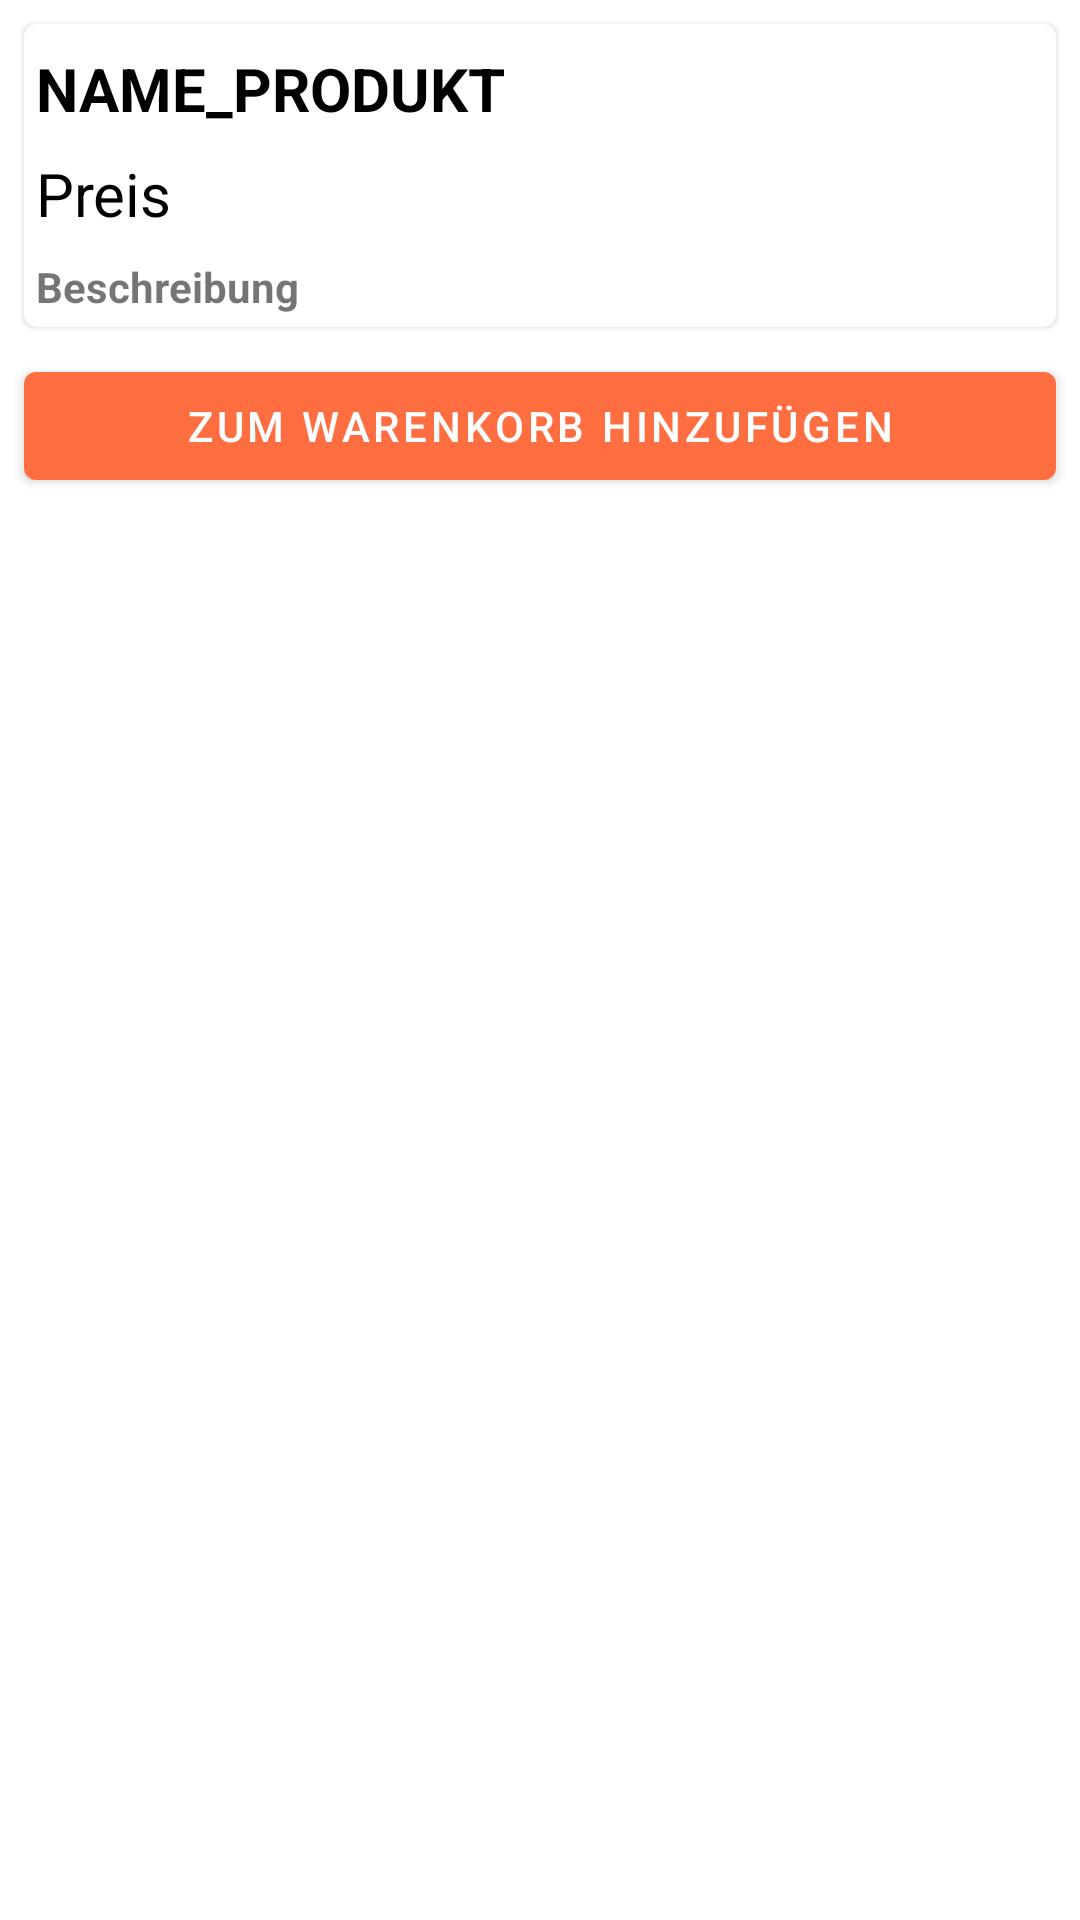

Layout XML and referenced resources for this Android screen:
<!-- AndroidManifest.xml: application theme Theme.SafeOrder -->
<!-- res/layout/product_profile.xml -->
<?xml version="1.0" encoding="utf-8"?>
<androidx.constraintlayout.widget.ConstraintLayout xmlns:android="http://schemas.android.com/apk/res/android"
    xmlns:app="http://schemas.android.com/apk/res-auto"
    xmlns:tools="http://schemas.android.com/tools"
    android:layout_width="match_parent"
    android:layout_height="wrap_content">

    <LinearLayout
        android:layout_width="match_parent"
        android:layout_height="wrap_content"
        android:orientation="vertical"
        app:layout_constraintEnd_toEndOf="parent"
        app:layout_constraintStart_toStartOf="parent"
        app:layout_constraintTop_toTopOf="parent">

        <com.google.android.material.card.MaterialCardView
            android:id="@+id/p_profile_product_card"
            android:layout_width="match_parent"
            android:layout_height="wrap_content"
            android:layout_margin="8dp"
            android:layout_marginStart="8dp"
            android:layout_marginEnd="4dp">

            <TextView
                android:id="@+id/p_profile_hiddenID"
                android:layout_width="wrap_content"
                android:layout_height="wrap_content"
                android:text="TextView"
                android:visibility="invisible" />

            <TextView
                android:id="@+id/p_profile_hiddenRes"
                android:layout_width="wrap_content"
                android:layout_height="wrap_content"
                android:text="TextView"
                android:visibility="invisible" />

            <LinearLayout
                android:layout_width="match_parent"
                android:layout_height="wrap_content"
                android:orientation="horizontal">

                <LinearLayout
                    android:layout_width="match_parent"
                    android:layout_height="wrap_content"
                    android:orientation="vertical">

                    <TextView
                        android:id="@+id/p_profile_name"
                        android:layout_width="wrap_content"
                        android:layout_height="wrap_content"
                        android:layout_marginTop="4dp"
                        android:padding="4dp"
                        android:text="@string/product_name"
                        android:textAllCaps="true"
                        android:textColor="@color/black"
                        android:textSize="20dp"
                        android:textStyle="bold" />

                    <TextView
                        android:id="@+id/p_profile_price"
                        android:layout_width="wrap_content"
                        android:layout_height="wrap_content"
                        android:padding="4dp"
                        android:text="@string/price"
                        android:textColor="@color/black"
                        android:textSize="20dp" />

                    <TextView
                        android:id="@+id/p_profile_description"
                        android:layout_width="match_parent"
                        android:layout_height="wrap_content"
                        android:padding="4dp"
                        android:text="Beschreibung"
                        android:textStyle="bold" />


                </LinearLayout>

            </LinearLayout>

        </com.google.android.material.card.MaterialCardView>

        <com.google.android.material.button.MaterialButton
            android:id="@+id/p_profile_addToCart_btn"
            android:layout_width="match_parent"
            android:layout_height="wrap_content"
            android:layout_marginStart="8dp"
            android:layout_marginTop="1dp"
            android:layout_marginEnd="8dp"
            android:padding="4dp"
            android:text="@string/add_to_cart"
            app:icon="@drawable/ic_add_shopping_cart_white_24dp" />


    </LinearLayout>
</androidx.constraintlayout.widget.ConstraintLayout>
<!-- resources referenced by this layout -->
<resources>
  <color name="black">#FF000000</color>
  <string name="add_to_cart">Zum Warenkorb hinzufügen</string>
  <string name="price">Preis</string>
  <string name="product_name">Name_Produkt</string>
  <style name="Theme.SafeOrder" parent="Theme.MaterialComponents.DayNight.NoActionBar">
  
          
          <item name="colorPrimary">@color/orange_primary</item>
          <item name="colorPrimaryVariant">@color/orange_variant</item>
          <item name="colorOnPrimary">@color/white</item>
  
          
          <item name="colorSecondary">@color/orange_secondary</item>
          <item name="colorSecondaryVariant">@color/orange_s_variant</item>
          <item name="colorOnSecondary">@color/black</item>
  
          
          <item name="android:statusBarColor" tools:targetApi="l">?attr/colorPrimaryVariant</item>
  
          
  
      </style>
  <color name="orange_primary">#ff6e40</color>
  <color name="orange_variant">#c53d13</color>
  <color name="white">#FFFFFFFF</color>
  <color name="orange_secondary">#ff9e80</color>
  <color name="orange_s_variant">#ffd0b0</color>
</resources>
